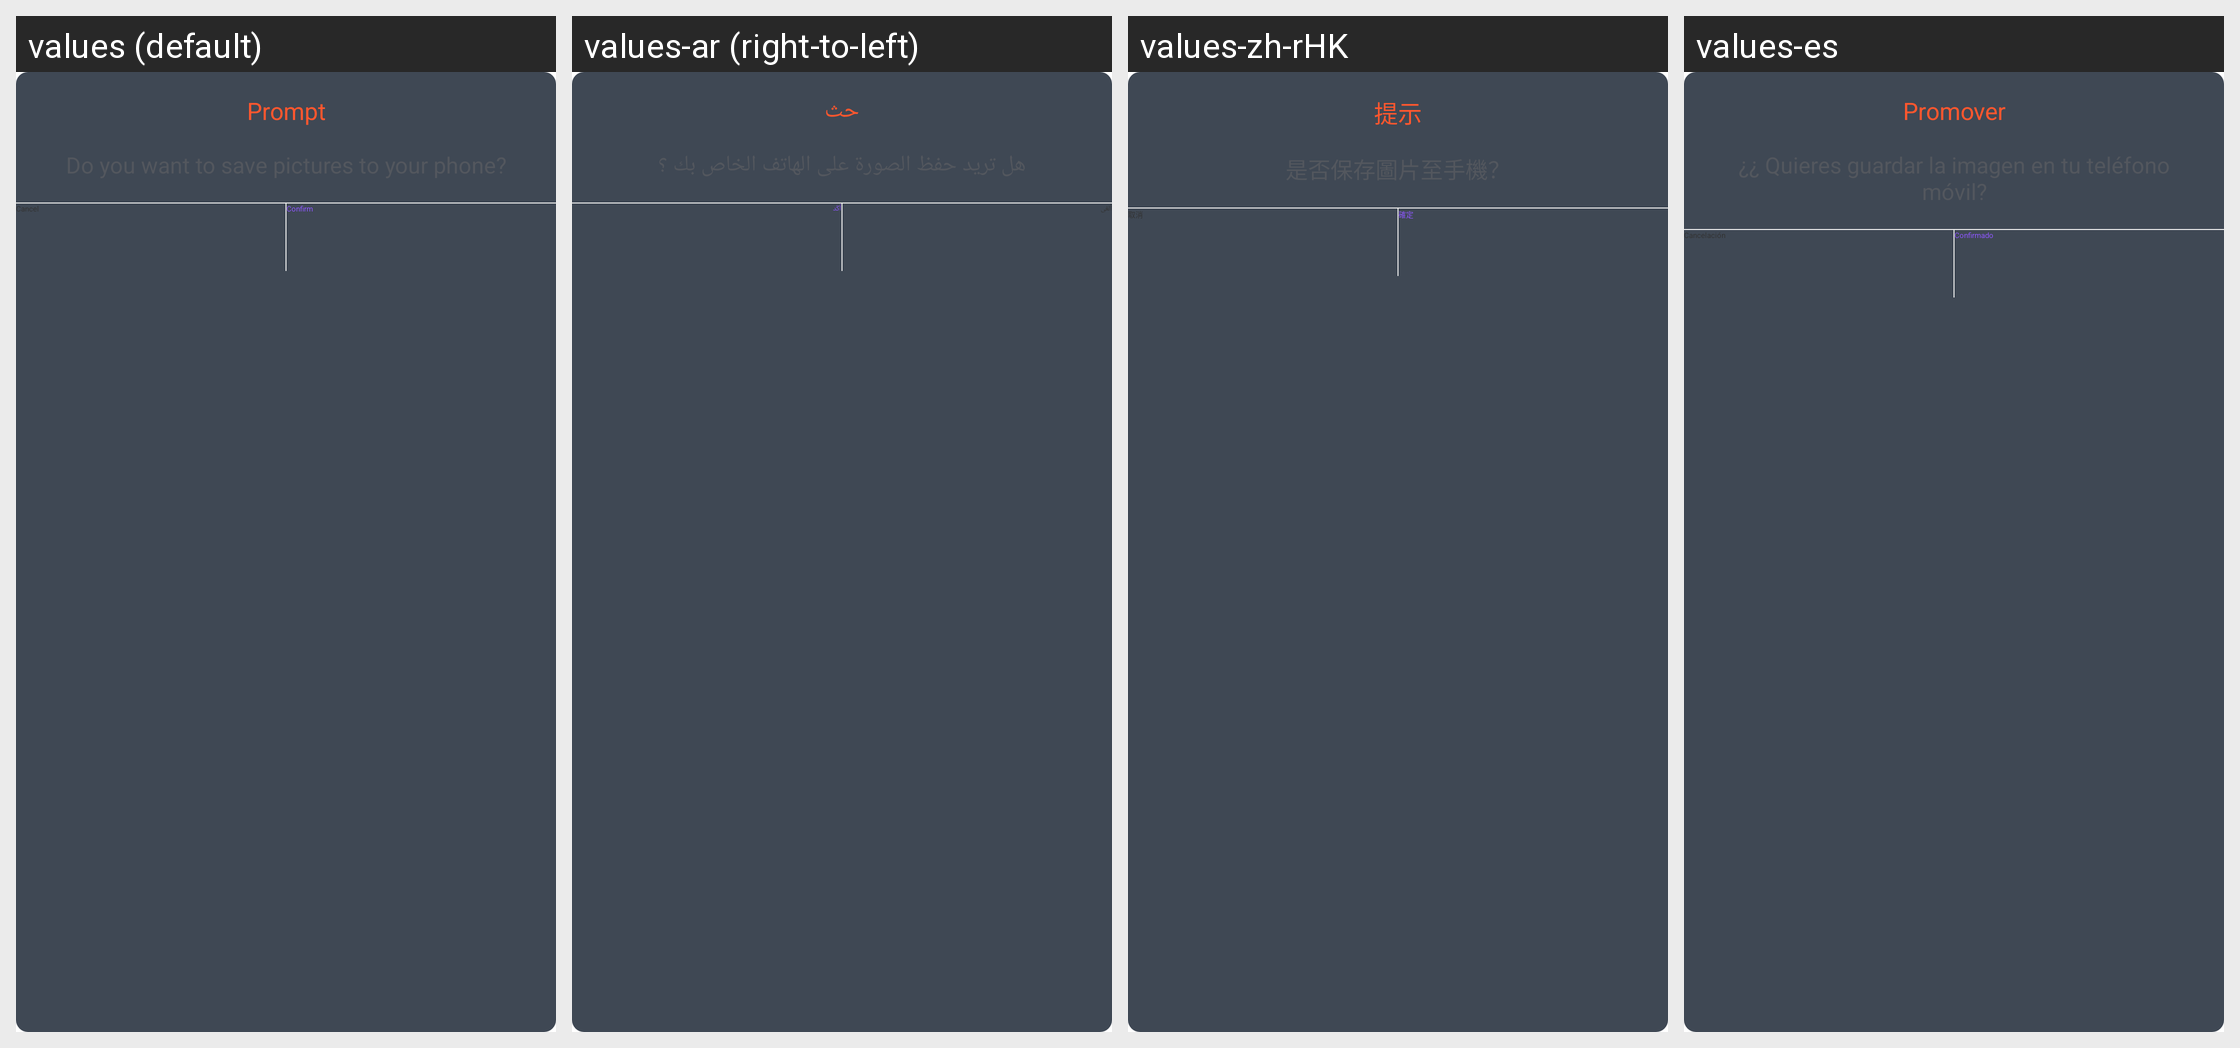

For this localized Android screen grid, give each drawn string resource with its value in every locale shown.
Android screen res/layout/ps_common_dialog.xml rendered under 4 locales, left to right: values (default), values-ar (right-to-left), values-zh-rHK, values-es. Device: Nexus 5 (rendered at 1080×1920; each locale shown at half size, 540×960, under a caption strip naming it); theme Theme.MagicAI.
Other locales in the repository, not shown: values-af, values-am, values-as, values-az, values-be, values-bg, values-bn, values-bs, values-ca, values-cs, values-da, values-de, values-el, values-en, values-en-rAU, values-en-rGB, values-es-rUS, values-et, values-eu, values-fa, values-fi, values-fr, values-fr-rCA, values-gl, values-gu, values-hi, values-hr, values-hu, values-hy, values-in, values-is, values-it, values-iw, values-ja, values-ja-rJP, values-ka, values-kk, values-km, values-kn, values-ko, values-ky, values-lo, values-lt, values-lv, values-mk, values-ml, values-mn, values-mr, values-ms, values-my, values-nb, values-ne, values-nl, values-or, values-pa, values-pl, values-pt, values-pt-rPT, values-ro, values-ru, values-si, values-sk, values-sl, values-sq, values-sr, values-sv, values-sw, values-ta, values-te, values-th, values-tl, values-tr, values-uk, values-ur, values-uz, values-vi, values-zh, values-zh-rCN, values-zh-rTW, values-zu.
Strings drawn on this screen, with the default value and each locale's value (text and hints the layout hard-codes, and strings that could not be matched under every locale, appear in the picture but are not listed):

ps_prompt
  values: Prompt
  values-ar: حث
  values-zh-rHK: 提示
  values-es: Promover

ps_cancel
  values: Cancel
  values-ar: ألغى
  values-zh-rHK: 取消
  values-es: Cancelación

ps_confirm
  values: Confirm
  values-ar: أكّد
  values-zh-rHK: 確定
  values-es: Confirmado
